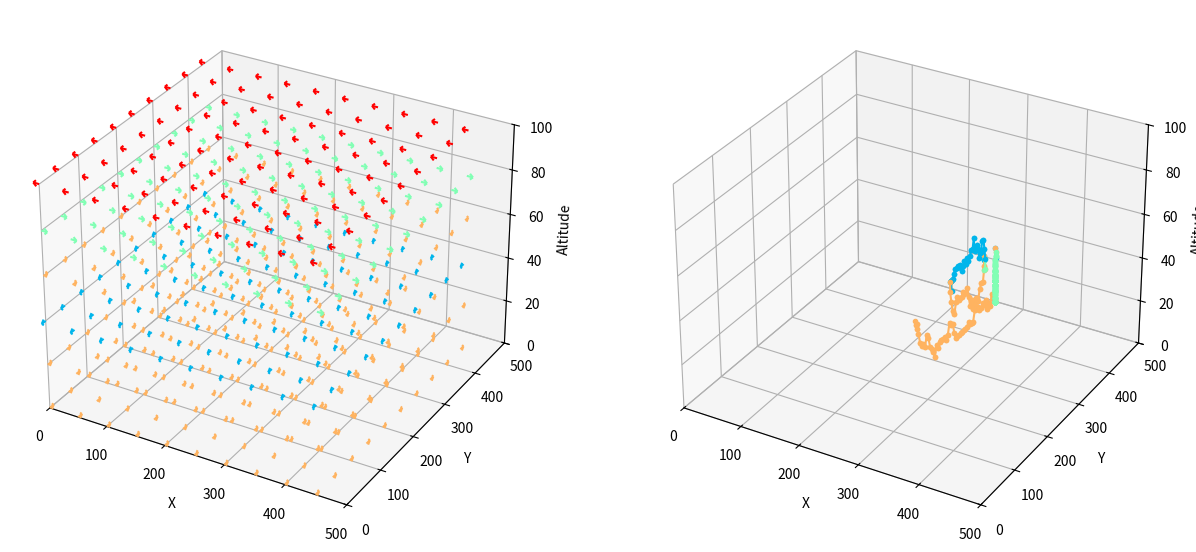

This figure's Python source:
import numpy as np
import matplotlib.pyplot as plt
from matplotlib import cm

class FlowField3D:
    def __init__(self, x_dim, y_dim, z_dim, num_levels, min_vel, max_vel, seed):
        self.x_dim = x_dim
        self.y_dim = y_dim
        self.z_dim = z_dim
        self.num_levels = num_levels
        self.min_vel = min_vel
        self.max_vel = max_vel

        self.seed(seed)

        self.flow_field, self.directions, self.magnitudes = self.initialize_flow()

    def seed(self, seed=None):
        if seed != None:
            self.np_rng = np.random.default_rng(seed)
        else:
            self.np_rng = np.random.default_rng(np.random.randint(0, 2**32))

    def randomize_flow(self):
        #Create buckets to randomly choose from
        directions_bucket = [0, np.pi / 2, np.pi, 3 * np.pi / 2]
        magnitudes_bucket = [5]

        # Create the result arrays with at least one occurrence of each value
        directions_result = self.np_rng.choice(directions_bucket, 6, replace=True).tolist()
        magnitudes_result = self.np_rng.choice(magnitudes_bucket, 6, replace=True).tolist()

        # Ensure each value from the original arrays appears at least once
        for value in directions_bucket:
            if value not in directions_result:
                directions_result[self.np_rng.integers(6)] = value
        for value in  magnitudes_bucket:
            if value not in magnitudes_result:
                magnitudes_result[self.np_rng.integers(6)] = value

        # Shuffle the arrays to randomize the order
        self.np_rng.shuffle(directions_result)
        self.np_rng.shuffle(magnitudes_result)

        self.directions = directions_result
        self.magnitudes = magnitudes_result

        print("New flows:", self.directions)

        self.generate_random_planar_flow_field()


    def gradualize_random_flow(self, max_angle_change=np.deg2rad(10)):
        new_directions = []
        for direction in self.directions:
            angle_change = self.np_rng.uniform(-max_angle_change, max_angle_change)
            new_direction = (direction + angle_change) #% (2 * np.pi)
            new_directions.append(new_direction)

        self.directions = new_directions
        print("New flows:", self.directions)
        self.generate_random_planar_flow_field()

    def initialize_flow(self):
        self.directions = self.np_rng.uniform(0, 2 * np.pi, size=self.num_levels)
        self.magnitudes = self.np_rng.uniform(self.min_vel, self.max_vel, size=self.num_levels)

        # Static Debugging:
        self.directions = [0,  np.pi/2, np.pi, 3*np.pi/2, 0, np.pi]
        self.magnitudes = [5, 10, 5, 10, 10, 5]

        # Static Debugging2:
        #self.directions = [np.pi, 0, np.pi, 3 * np.pi / 2, np.pi / 2, 0]
        #self.magnitudes = [10, 5, 10, 5, 10, 5]

        self.randomize_flow()

        return self.generate_random_planar_flow_field()


    def generate_random_planar_flow_field(self):
        """
        The shape of the flow field is (num_levels, x_dim, y_dim, 4) where x y and z are index values:

            1. flow_field[z, x, y, 0]: The horizontal flow component in the X direction (u).
            2. flow_field[z, x, y, 1]: The horizontal flow component in the Y direction (v).
            3. flow_field[z, x, y, 2]: The vertical flow component, which is set to 0 since the flow is only in the X-Y plane (w).
            4. flow_field[z, x, y, 3]: The altitude level corresponding to the Z dimension.

        :return:
        """
        alt_levels = np.linspace(0, self.z_dim, self.num_levels, endpoint=True)

        flow_field = np.zeros((self.num_levels, self.x_dim, self.y_dim, 4))
        for z in range(self.num_levels):
            u = round(np.cos(self.directions[z]) * self.magnitudes[z],2)
            v = round(np.sin(self.directions[z]) * self.magnitudes[z], 2)
            flow_field[z, :, :, 0] = u
            flow_field[z, :, :, 1] = v
            flow_field[z, :, :, 2] = 0  # Flow is only in the X-Y plane
            flow_field[z, :, :, 3] = alt_levels[z]  # Store altitude in the fourth dimension

        self.flow_field = flow_field

        return self.flow_field, self.directions, self.magnitudes

    def interpolate_flow(self, x, y, z):
        # Determine the indices of the levels below and above the current altitude
        below_idx = int(np.floor(z / (self.z_dim / self.num_levels)))
        above_idx = int(np.ceil(z / (self.z_dim / self.num_levels)))

        # Ensure the indices are within bounds
        below_idx = max(0, min(self.num_levels - 1, below_idx))
        above_idx = max(0, min(self.num_levels - 1, above_idx))

        if below_idx == above_idx:
            flow_below = self.flow_field[below_idx, :, :, :3]
            flow_above = flow_below
        else:
            flow_below = self.flow_field[below_idx, :, :, :3]
            flow_above = self.flow_field[above_idx, :, :, :3]

        # Interpolate the flow at the current x, y, and z positions
        frac = (z % (self.z_dim / self.num_levels)) / (self.z_dim / self.num_levels)

        #Clip ranges, so that the agent can go out of bounds, taking the nearest value
        u_below = flow_below[np.clip(int(y), 0, int(self.y_dim)-1), np.clip(int(x), 0, int(self.x_dim)-1), 0]
        v_below = flow_below[np.clip(int(y), 0, int(self.y_dim)-1), np.clip(int(x), 0, int(self.x_dim)-1), 1]
        u_above = flow_above[np.clip(int(y), 0, int(self.y_dim)-1), np.clip(int(x), 0, int(self.x_dim)-1), 0]
        v_above = flow_above[np.clip(int(y), 0, int(self.y_dim)-1), np.clip(int(x), 0, int(self.x_dim)-1), 1]

        u = u_below + frac * (u_above - u_below)
        v = v_below + frac * (v_above - v_below)

        return u, v, 0  # Assuming zero vertical flow


    def visualize_3d_planar_flow(self, ax, skip=1, interpolation_point=None):
        for z in range(self.flow_field.shape[0]):
            X, Y = np.meshgrid(np.arange(self.flow_field.shape[1]), np.arange(self.flow_field.shape[2]))
            U = self.flow_field[z, :, :, 0]
            V = self.flow_field[z, :, :, 1]
            W = self.flow_field[z, :, :, 2]  # Flow is only in the X-Y plane
            Z = np.full_like(X, self.flow_field[z, 0, 0, 3])

            # Calculate directions for color mapping
            directions = np.arctan2(V, U)
            norm = plt.Normalize(-np.pi, np.pi)
            colors = cm.rainbow(norm(directions))

            for i in range(0, X.shape[0], skip):
                for j in range(0, Y.shape[1], skip):
                    ax.quiver(X[i, j], Y[i, j], Z[i, j], U[i, j], V[i, j], W[i, j],
                              length=self.magnitudes[z] * 2, normalize=True, arrow_length_ratio=.5, color=colors[i, j])

        if interpolation_point is not None:
            x, y, z = interpolation_point
            u_interp, v_interp, w_interp = self.interpolate_flow(x, y, z)
            ax.quiver(x, y, z, u_interp, v_interp, w_interp, color='red')

        ax.set_xlabel('X')
        ax.set_ylabel('Y')
        ax.set_zlabel('Altitude')
        ax.set_xlim(0, self.flow_field.shape[1])
        ax.set_ylim(0, self.flow_field.shape[2])
        ax.set_zlim(0, self.flow_field[-1, 0, 0, 3])  # Set the z-axis limit to the maximum altitude


class PointMass:
    def __init__(self, flow_field_3d, x, y, z, mass, dt):
        self.flow_field_3d = flow_field_3d
        self.x = x
        self.y = y
        self.z = z
        self.mass = mass
        self.dt = dt
        self.path = [(x, y, z)]
        self.velocity = np.array([0.0, 0.0, 0.0])

    def move(self, dz):
        """
        Move the point mass vertically by dz units and let the flow dictate the horizontal movement.

        :param dz: Change in altitude (can be positive or negative).
        """
        self.z = np.clip(self.z + dz, 0, self.flow_field_3d.z_dim - 1)
        u, v, _ = self.flow_field_3d.interpolate_flow(int(self.x), int(self.y), self.z)

        # Update position based on flow and timestep
        self.x = np.clip(self.x + u * self.dt, 0, self.flow_field_3d.x_dim - 1)
        self.y = np.clip(self.y + v * self.dt, 0, self.flow_field_3d.y_dim - 1)

        # Update velocity
        self.velocity = np.array([u, v, 0])

        self.path.append((self.x, self.y, self.z))

    def simulate(self, steps, dz_func):
        """
        Simulate the point mass movement through the flow field for a given number of steps.

        :param steps: Number of steps to simulate.
        :param dz_func: Function to determine dz at each step.
        """
        for _ in range(steps):
            dz = dz_func()
            self.move(dz)

    def visualize_path(self, ax):
        path = np.array(self.path)
        # Calculate directions for color mapping
        directions = np.arctan2(np.diff(path[:, 1]), np.diff(path[:, 0]))
        norm = plt.Normalize(-np.pi, np.pi)
        colors = cm.rainbow(norm(directions))

        for i in range(len(directions)):
            ax.plot(path[i:i+2, 0], path[i:i+2, 1], path[i:i+2, 2], color=colors[i], marker='.')

        ax.set_xlabel('X')
        ax.set_ylabel('Y')
        ax.set_zlabel('Altitude')
        ax.set_xlim(0, self.flow_field_3d.x_dim)
        ax.set_ylim(0, self.flow_field_3d.y_dim)
        ax.set_zlim(0, self.flow_field_3d.z_dim)

# Example usage
if __name__ == '__main__':
    x_dim = 500
    y_dim = 500
    z_dim = 100
    num_levels = 6
    min_vel = 1
    max_vel = 10
    skip = x_dim // 10
    seed = None

    #If you uncomment seeding,  the random path generation will be the same every time as long as seed is not None
    #np.random.seed(seed) #seeding

    flow_field_3d = FlowField3D(x_dim, y_dim, z_dim, num_levels, min_vel, max_vel, seed)
    flow_field_3d.randomize_flow()

    # Initialize the point mass
    mass = 1.0  # Mass of the point mass
    dt = 1.0  # Time step for simulation
    point_mass = PointMass(flow_field_3d, x=250, y=250, z=25, mass=mass, dt=dt)

    # Simulate the point mass movement
    steps = 200
    dz_func = lambda: np.random.choice([-5, -2, 0, 2, 5])  # Randomly move up, down, or stay at the same altitude
    point_mass.simulate(steps, dz_func)

    # Create a single figure with two subplots
    fig = plt.figure(figsize=(15, 10))

    # Plot the flow field
    ax1 = fig.add_subplot(121, projection='3d')
    flow_field_3d.visualize_3d_planar_flow(ax1, skip, interpolation_point=(250, 250, 25))

    # Plot the point mass path
    ax2 = fig.add_subplot(122, projection='3d')
    point_mass.visualize_path(ax2)

plt.show()
